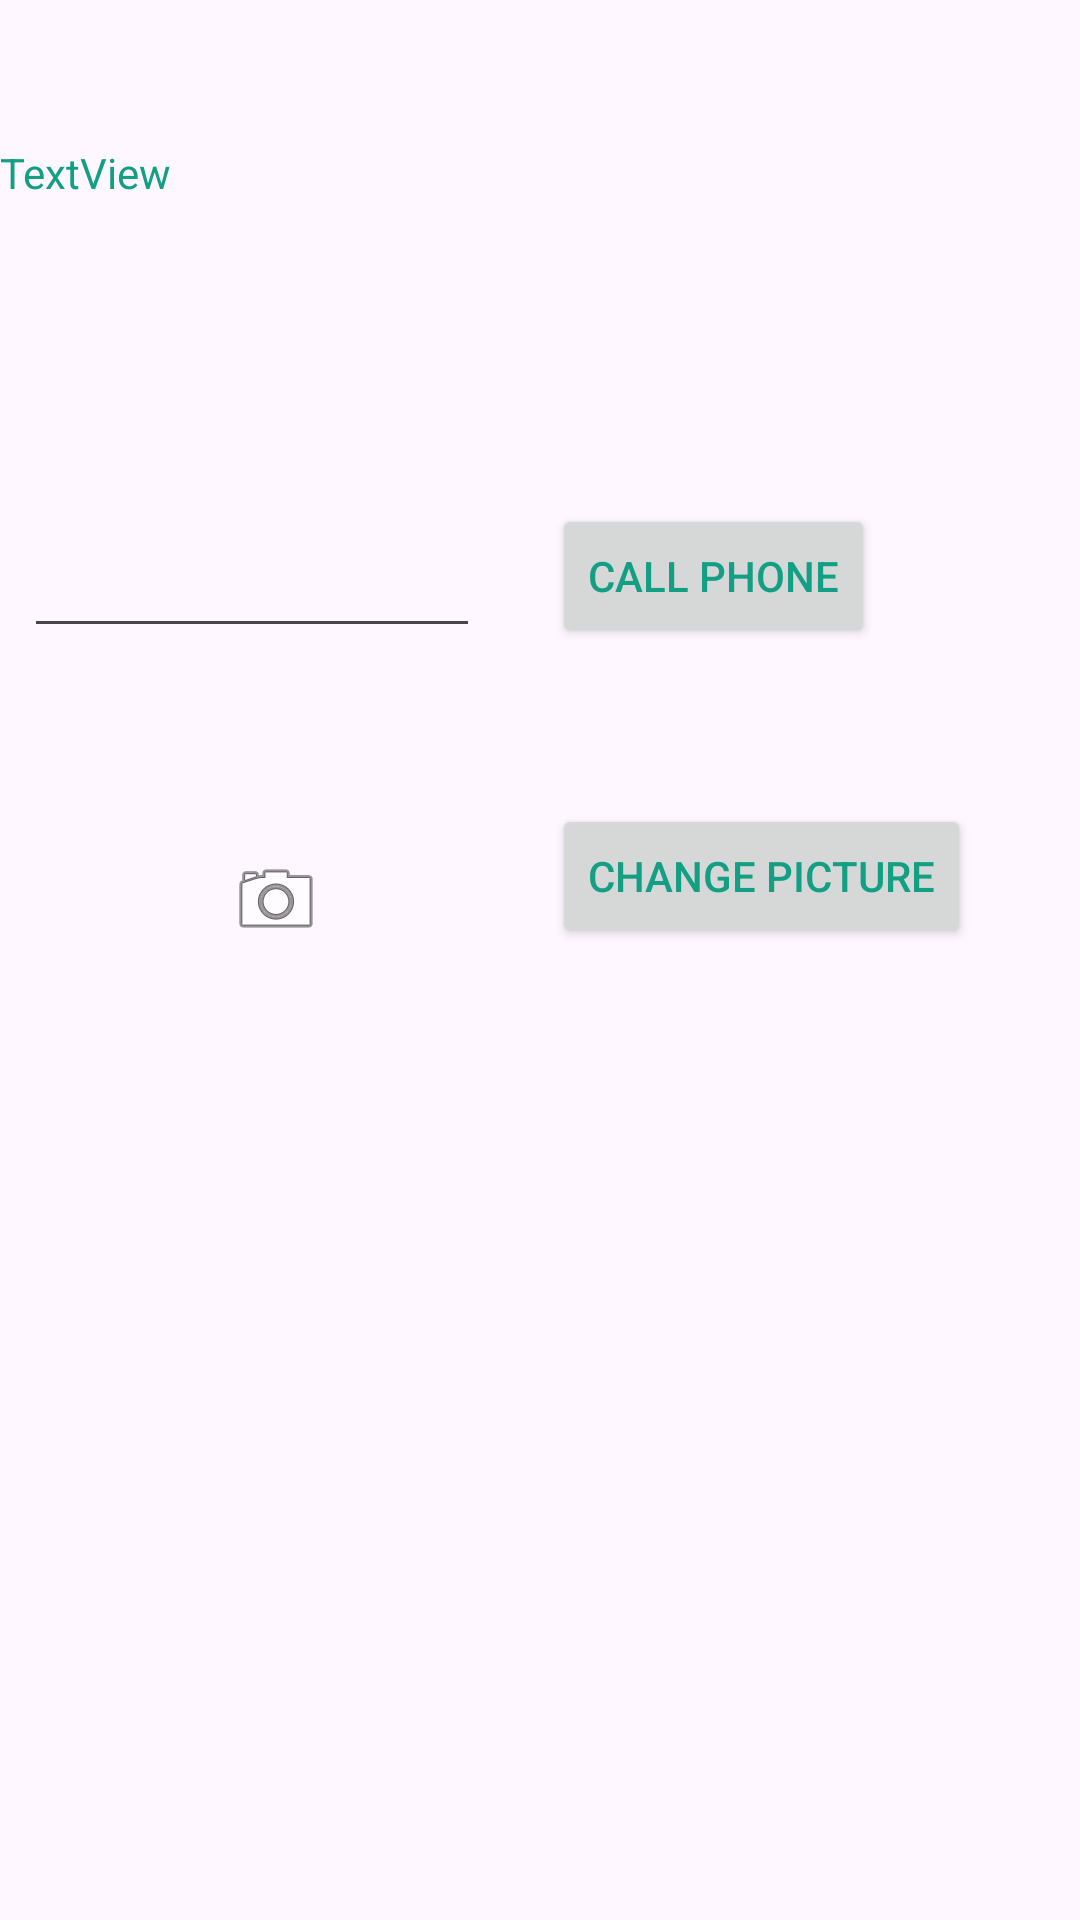

The Android layout XML behind this screen, and the referenced resources:
<!-- AndroidManifest.xml: application theme Theme.MihirsAndroidLabs -->
<!-- res/layout/activity_second.xml -->
<?xml version="1.0" encoding="utf-8"?>
<androidx.constraintlayout.widget.ConstraintLayout xmlns:android="http://schemas.android.com/apk/res/android"
    xmlns:app="http://schemas.android.com/apk/res-auto"
    xmlns:tools="http://schemas.android.com/tools"
    android:layout_width="match_parent"
    android:layout_height="match_parent"
    tools:context=".SecondActivity">


    <TextView
        android:id="@+id/mainText"
        android:layout_width="match_parent"
        android:layout_height="wrap_content"
        android:layout_marginTop="48dp"
        android:ems="10"
        android:inputType="text"
        android:text="TextView"
        app:layout_constraintBottom_toTopOf="@+id/editTextPhone"
        app:layout_constraintEnd_toEndOf="parent"
        app:layout_constraintStart_toStartOf="parent"
        app:layout_constraintTop_toTopOf="parent"
        app:layout_constraintVertical_bias="0.0" />

    <EditText
        android:id="@+id/editTextPhone"
        android:layout_width="152dp"
        android:layout_height="48dp"
        android:layout_marginStart="8dp"
        android:layout_marginTop="168dp"
        android:ems="10"
        android:inputType="phone"
        app:layout_constraintStart_toStartOf="parent"
        app:layout_constraintTop_toTopOf="parent" />

    <Button
        android:id="@+id/callbtn"
        android:layout_width="wrap_content"
        android:layout_height="wrap_content"
        android:layout_marginStart="24dp"
        android:text="Call Phone"
        app:layout_constraintBottom_toBottomOf="@+id/editTextPhone"
        app:layout_constraintStart_toEndOf="@+id/editTextPhone"

        app:layout_constraintVertical_bias="1.0" />

    <ImageView
        android:id="@+id/imageView"
        android:layout_width="wrap_content"
        android:layout_height="wrap_content"
        android:layout_marginStart="76dp"
        android:layout_marginTop="68dp"
        app:layout_constraintStart_toStartOf="parent"
        app:layout_constraintTop_toBottomOf="@+id/editTextPhone"
        app:srcCompat="@android:drawable/ic_menu_camera" />

    <Button
        android:id="@+id/imagebtn"
        android:layout_width="wrap_content"
        android:layout_height="wrap_content"
        android:layout_marginStart="76dp"
        android:text="Change Picture"
        app:layout_constraintBottom_toBottomOf="@+id/imageView"
        app:layout_constraintStart_toEndOf="@+id/imageView" />
</androidx.constraintlayout.widget.ConstraintLayout>
<!-- resources referenced by this layout -->
<resources>
  <style name="Theme.MihirsAndroidLabs" parent="Base.Theme.MihirsAndroidLabs" />
  <style name="Base.Theme.MihirsAndroidLabs" parent="Theme.Material3.DayNight.NoActionBar">
          
          
          <item name="colorPrimary">@color/my_primary</item>
  
          
          <item name="colorSecondary">@color/my_secondary</item>
  
          
          <item name="android:statusBarColor">@color/my_statusbar</item>
  
          
          <item name="android:textColor">@color/my_text</item>
  
      </style>
  <color name="my_primary">#3F56D5</color>
  <color name="my_secondary">#AF0FCA</color>
  <color name="my_statusbar">#AAB31A5C</color>
  <color name="my_text">#139F83</color>
</resources>
